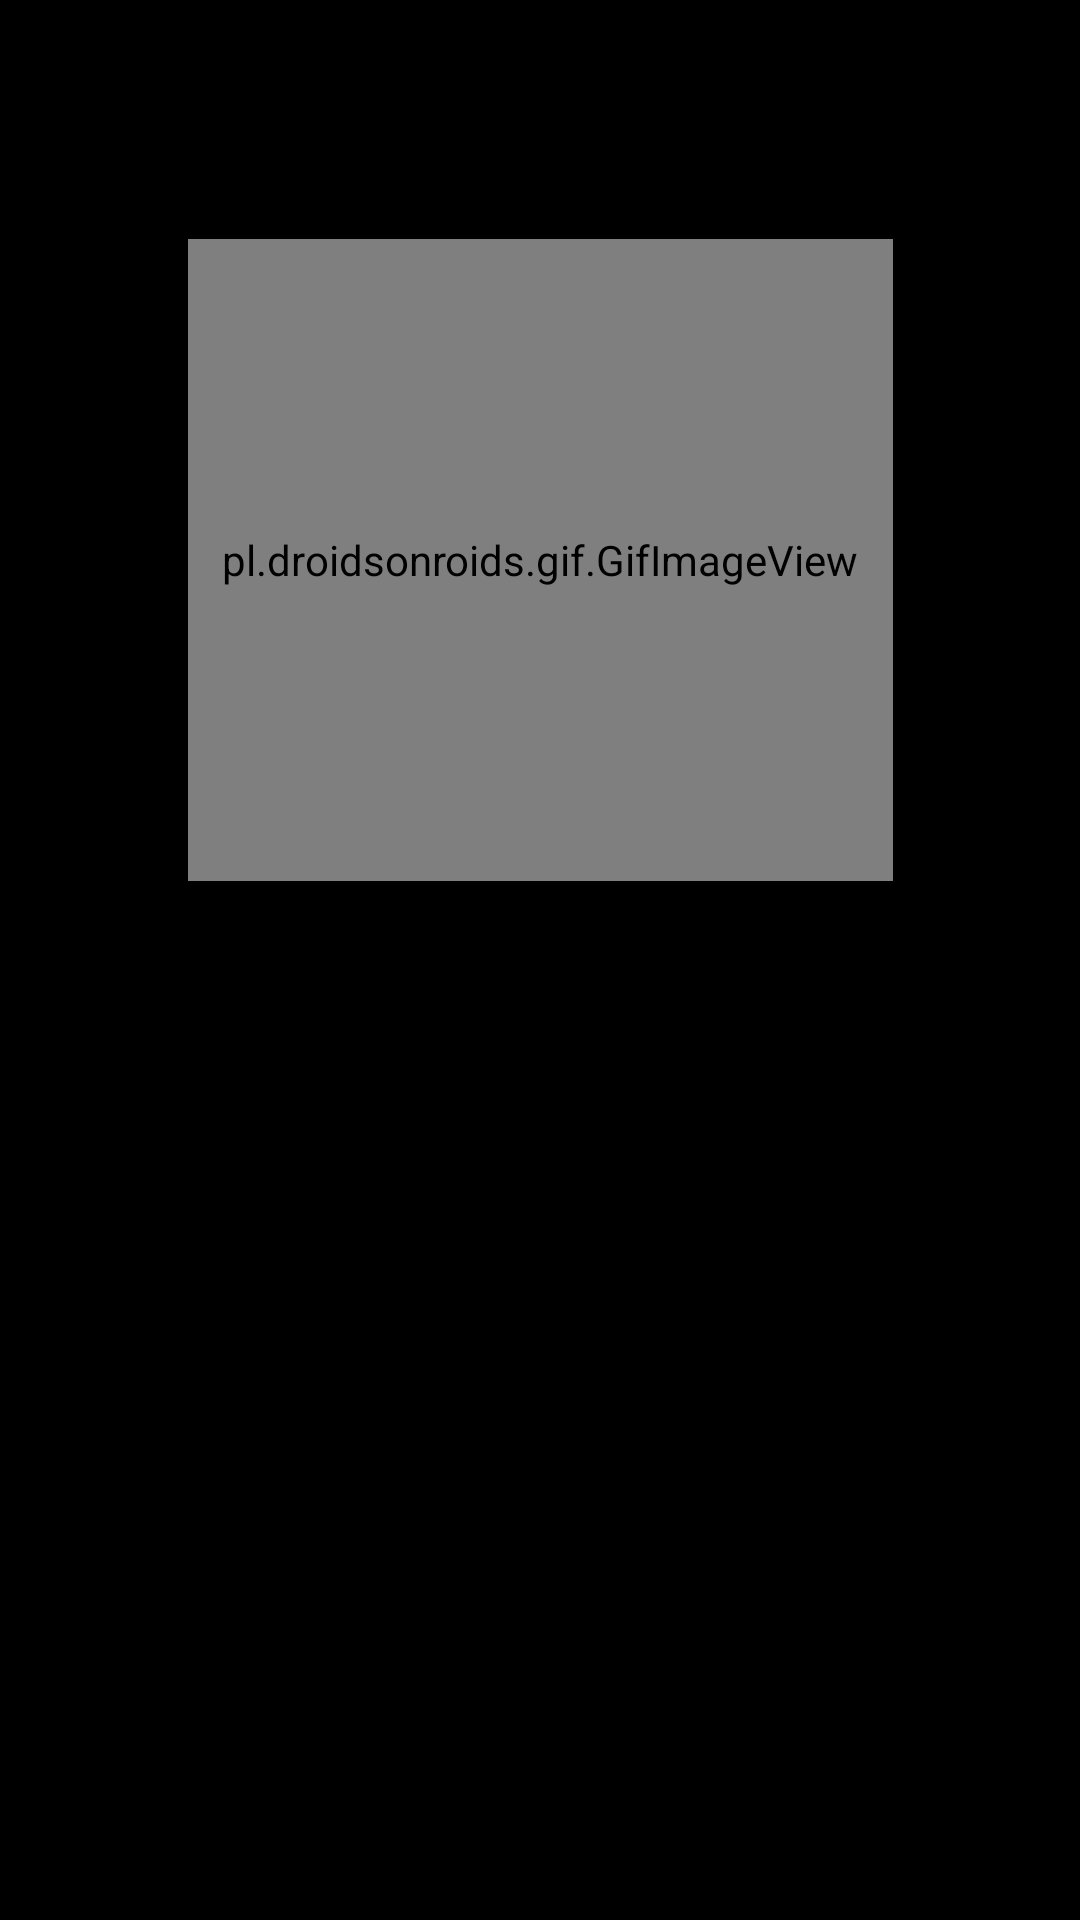

The Android layout XML behind this screen, and the referenced resources:
<!-- AndroidManifest.xml: application theme AppTheme -->
<!-- res/layout/activity_main.xml -->
<?xml version="1.0" encoding="utf-8"?>
<android.support.constraint.ConstraintLayout xmlns:android="http://schemas.android.com/apk/res/android"
    xmlns:app="http://schemas.android.com/apk/res-auto"
    xmlns:tools="http://schemas.android.com/tools"
    android:layout_width="match_parent"
    android:layout_height="match_parent"
    tools:context=".EverytaleMainActivity">

    <ImageView
        android:id="@+id/chara_button"
        android:clickable="true"
        android:layout_width="0dp"
        android:layout_height="26dp"
        android:layout_marginStart="8dp"
        android:layout_marginEnd="8dp"
        app:layout_constraintBottom_toTopOf="@+id/castle_bg"
        app:layout_constraintEnd_toEndOf="parent"
        app:layout_constraintStart_toEndOf="@+id/tales_button"
        app:srcCompat="@drawable/chara" />

    <ImageView
        android:id="@+id/tales_button"
        android:clickable="true"
        android:layout_width="0dp"
        android:layout_height="26dp"
        android:layout_marginStart="8dp"
        android:layout_marginEnd="8dp"
        app:layout_constraintBottom_toTopOf="@+id/castle_bg"
        app:layout_constraintEnd_toStartOf="@+id/chara_button"
        app:layout_constraintHorizontal_bias="0.0"
        app:layout_constraintStart_toStartOf="parent"
        app:srcCompat="@drawable/tales" />

    <ImageView
        android:id="@+id/castle_bg"
        android:layout_width="0dp"
        android:layout_height="223dp"
        app:layout_constraintBottom_toBottomOf="parent"
        app:layout_constraintEnd_toEndOf="parent"
        app:layout_constraintHorizontal_bias="0.0"
        app:layout_constraintStart_toStartOf="parent"
        app:srcCompat="@drawable/castle" />

    <ImageView
        android:id="@+id/everytale_text"
        android:layout_width="wrap_content"
        android:layout_height="wrap_content"
        android:layout_marginTop="24dp"
        app:layout_constraintEnd_toEndOf="parent"
        app:layout_constraintStart_toStartOf="parent"
        app:layout_constraintTop_toTopOf="parent"
        app:srcCompat="@drawable/everytale" />

    <pl.droidsonroids.gif.GifImageView
        android:id="@+id/muffet_animated"
        android:layout_width="235dp"
        android:layout_height="214dp"
        android:layout_marginStart="32dp"
        android:layout_marginTop="8dp"
        android:layout_marginEnd="32dp"
        android:layout_marginBottom="8dp"
        android:src="@drawable/muffet"
        app:layout_constraintBottom_toTopOf="@+id/castle_bg"
        app:layout_constraintEnd_toEndOf="parent"
        app:layout_constraintStart_toStartOf="parent"
        app:layout_constraintTop_toBottomOf="@+id/everytale_text"
        app:layout_constraintVertical_bias="0.293" />


</android.support.constraint.ConstraintLayout>
<!-- resources referenced by this layout -->
<resources>
  <!-- drawable castle: png bitmap (drawable-hdpi, 114837 bytes) -->
  <!-- drawable chara: png bitmap (drawable-hdpi, 3939 bytes) -->
  <!-- drawable everytale: png bitmap (drawable-hdpi, 5861 bytes) -->
  <!-- drawable muffet: gif bitmap (drawable, 293959 bytes) -->
  <!-- drawable tales: png bitmap (drawable-hdpi, 3171 bytes) -->
  <style name="AppTheme" parent="Theme.AppCompat.NoActionBar">
          
          <item name="colorPrimary">@color/colorPrimary</item>
          <item name="colorPrimaryDark">@color/colorPrimaryDark</item>
          <item name="colorAccent">@color/colorAccent</item>
          <item name="android:windowBackground">@color/colorBlack</item>
      </style>
  <color name="colorPrimary">#84357d</color>
  <color name="colorPrimaryDark">#612c61</color>
  <color name="colorAccent">#F87D37</color>
  <color name="colorBlack">#000000</color>
</resources>
